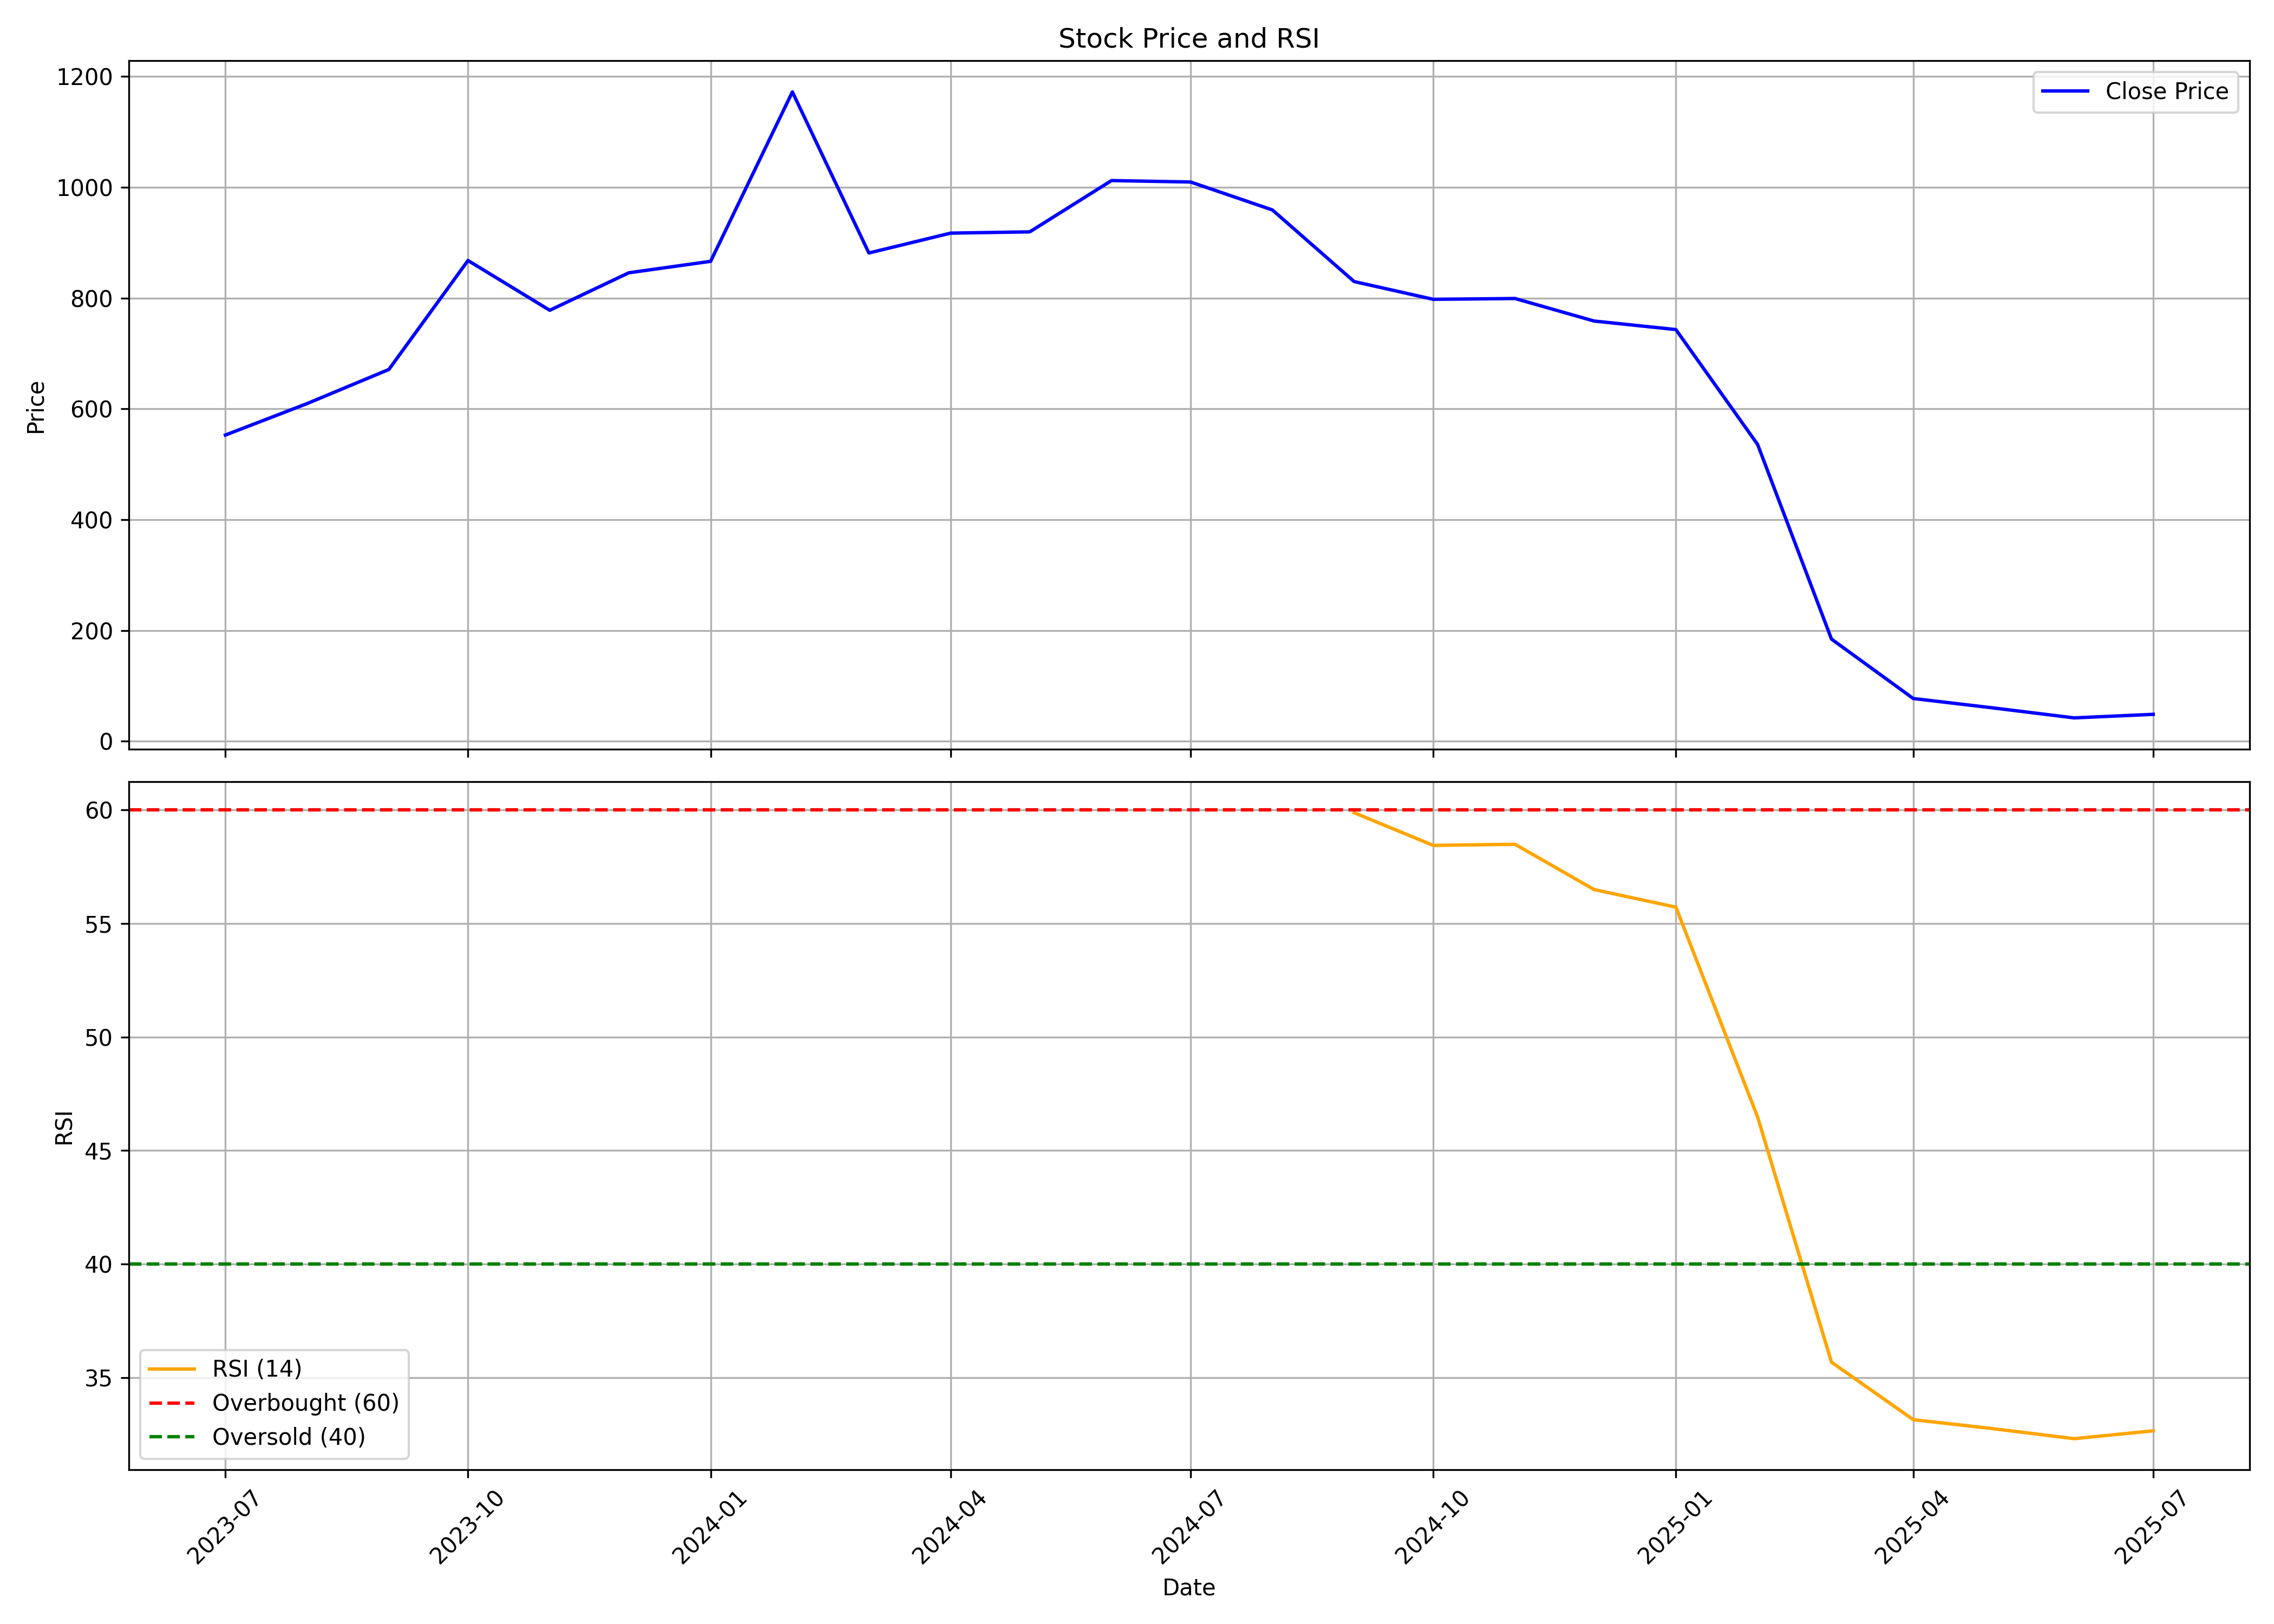

The data file committed next to this chart (first rows):
, date, symbol, open, high, low, close, volume, rsi
0, 2023-07-01, GENSOL, 486.7, 554.6, 436.8, 552.7, 3754488, 
1, 2023-08-01, GENSOL, 560, 633.0, 538.0, 609.5, 4901604, 
2, 2023-09-01, GENSOL, 640.0, 707.2, 596.4, 671.1, 2635350, 
3, 2023-10-01, GENSOL, 671.1, 944.4, 640.3, 867.7, 3694358, 
4, 2023-11-01, GENSOL, 859.0, 859.0, 743.9, 777.8, 1260256, 
5, 2023-12-01, GENSOL, 793.0, 846.9, 708.9, 845.5, 1145467, 
6, 2024-01-01, GENSOL, 860, 922.0, 800.0, 866.2, 1779014, 
7, 2024-02-01, GENSOL, 889.4, 1376, 860.5, 1172, 9381378, 
8, 2024-03-01, GENSOL, 1201, 1215, 751.0, 881.2, 9068547, 
9, 2024-04-01, GENSOL, 896.0, 1047, 865.0, 917.1, 3835117, 
10, 2024-05-01, GENSOL, 917.1, 1062, 855.0, 919.4, 3999744, 
11, 2024-06-01, GENSOL, 965.3, 1125, 841.2, 1012, 4618476, 
12, 2024-07-01, GENSOL, 1017, 1062, 918.8, 1009, 4205813, 
13, 2024-08-01, GENSOL, 1019, 1050, 915.0, 959, 6058815, 
14, 2024-09-01, GENSOL, 963.7, 972.0, 816.4, 829.7, 3830391, 59.88
15, 2024-10-01, GENSOL, 833.0, 874.7, 727.1, 797.7, 3294093, 58.44
16, 2024-11-01, GENSOL, 809, 868.8, 746.3, 799.1, 2550547, 58.49
17, 2024-12-01, GENSOL, 805, 832.0, 711.0, 758.5, 3329774, 56.49
18, 2025-01-01, GENSOL, 762.4, 796.4, 634.3, 743, 3722883, 55.72
19, 2025-02-01, GENSOL, 750.0, 760.5, 524.2, 535.7, 4014173, 46.47
20, 2025-03-01, GENSOL, 555.8, 555.8, 184.5, 184.5, 17476120, 35.68
21, 2025-04-01, GENSOL, 175.3, 175.3, 77.29, 77.29, 9453943, 33.15
22, 2025-05-01, GENSOL, 77.29, 77.29, 51.25, 60.48, 9989541, 32.76
23, 2025-06-01, GENSOL, 59.27, 59.27, 40.31, 42.32, 4084230, 32.31
24, 2025-07-01, GENSOL, 44.43, 53.99, 44.43, 48.72, 1780549, 32.66
